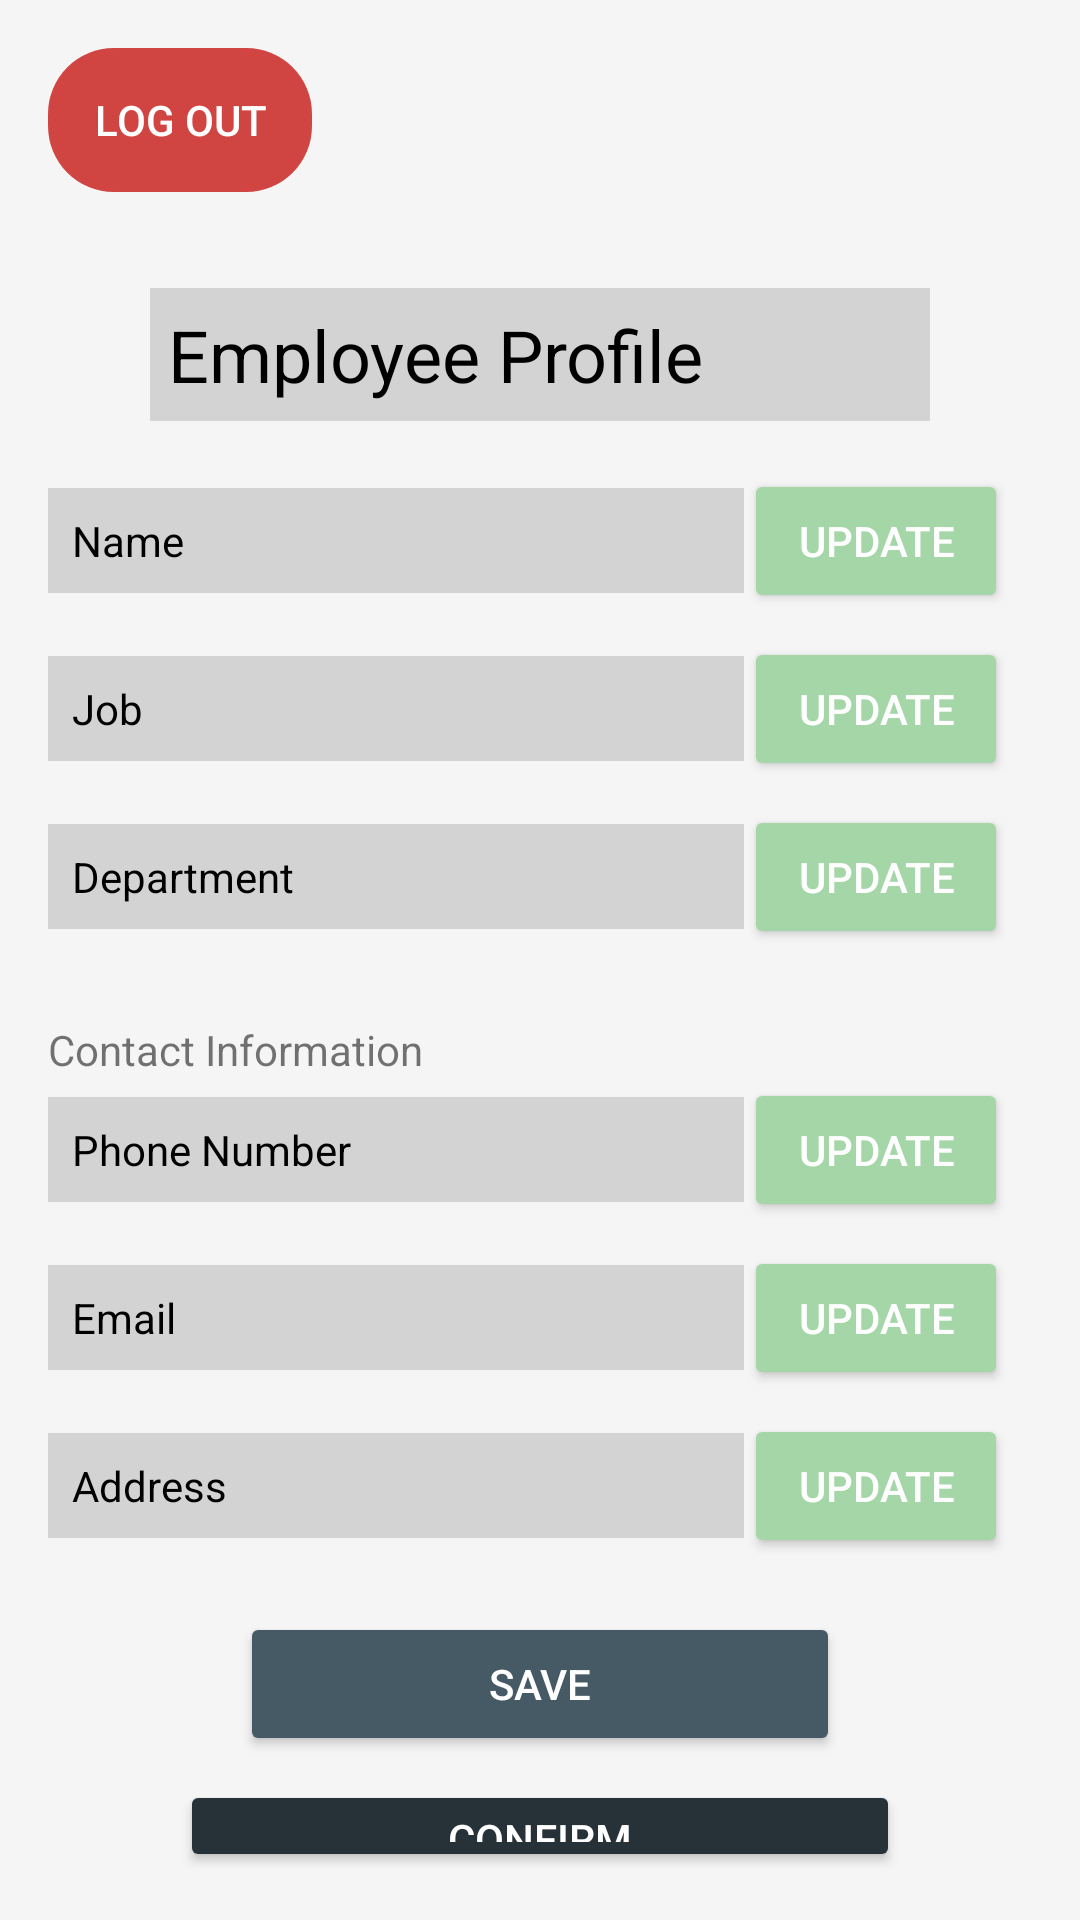

Write the Android layout XML for this screen, with the resource values it uses.
<!-- AndroidManifest.xml: application theme Theme.EmployeeDataManagementMobileApplication -->
<!-- res/layout/employee_profile.xml -->
<?xml version="1.0" encoding="utf-8"?>
<LinearLayout xmlns:android="http://schemas.android.com/apk/res/android"
    xmlns:tools="http://schemas.android.com/tools"
    android:layout_width="match_parent"
    android:layout_height="match_parent">

    <LinearLayout
        android:layout_width="match_parent"
        android:layout_height="match_parent"
        android:background="#F5F5F5"
        android:orientation="vertical"
        android:padding="16dp"
        tools:ignore="UselessParent">

        <Button
            android:id="@+id/logoutButton"
            android:layout_width="wrap_content"
            android:layout_height="48dp"
            android:layout_gravity="start"
            android:layout_marginBottom="16dp"
            android:background="@drawable/roundstyle"
            android:backgroundTint="#D04541"
            android:padding="7dp"
            android:text="Log Out"
            android:textColor="@android:color/white"
            tools:ignore="HardcodedText" />

        <TextView
            android:layout_width="260dp"
            android:layout_height="wrap_content"
            android:layout_gravity="center"
            android:layout_marginTop="16dp"
            android:background="#D3D3D3"
            android:padding="6dp"
            android:text="@string/employee_profile"
            android:textColor="@android:color/black"
            android:textSize="24sp" />

        <LinearLayout
            android:layout_width="match_parent"
            android:layout_height="wrap_content"
            android:layout_marginTop="16dp"
            android:orientation="vertical">

            <LinearLayout
                android:layout_width="320dp"
                android:layout_height="wrap_content"
                android:layout_marginBottom="8dp"
                android:orientation="horizontal"
                tools:ignore="TextSizeCheck">

                <TextView
                    android:layout_width="0dp"
                    android:layout_height="wrap_content"
                    android:layout_weight="1"
                    android:background="#D3D3D3"
                    android:padding="8dp"
                    android:text="@string/name"
                    android:textColor="#000000" />

                <Button
                    android:id="@+id/btnUpdateName"
                    android:layout_width="wrap_content"
                    android:layout_height="wrap_content"
                    android:backgroundTint="#A5D6A7"
                    android:text="@string/update"
                    android:textColor="#ffffff"
                    tools:ignore="DuplicateSpeakableTextCheck,TextContrastCheck" />
            </LinearLayout>

            <LinearLayout
                android:layout_width="320dp"
                android:layout_height="wrap_content"
                android:layout_marginBottom="8dp"
                android:orientation="horizontal"
                tools:ignore="TextSizeCheck">

                <TextView
                    android:layout_width="0dp"
                    android:layout_height="wrap_content"
                    android:layout_weight="1"
                    android:background="#D3D3D3"
                    android:padding="8dp"
                    android:text="@string/job"
                    android:textColor="#000000" />

                <Button
                    android:id="@+id/btnUpdateJob"
                    android:layout_width="wrap_content"
                    android:layout_height="wrap_content"
                    android:backgroundTint="#A5D6A7"
                    android:text="Update"
                    android:textColor="#FFFFFF"
                    tools:ignore="HardcodedText,TextContrastCheck" />
            </LinearLayout>

            <LinearLayout
                android:layout_width="320dp"
                android:layout_height="wrap_content"
                android:layout_marginBottom="8dp"
                android:orientation="horizontal"
                tools:ignore="TextSizeCheck">

                <TextView
                    android:layout_width="0dp"
                    android:layout_height="wrap_content"
                    android:layout_weight="1"
                    android:background="#D3D3D3"
                    android:padding="8dp"
                    android:text="@string/department"
                    android:textColor="#000000" />

                <Button
                    android:id="@+id/btnUpdateDepartment"
                    android:layout_width="wrap_content"
                    android:layout_height="wrap_content"
                    android:backgroundTint="#A5D6A7"
                    android:text="Update"
                    android:textColor="#FFFFFF"
                    tools:ignore="HardcodedText,TextContrastCheck" />
            </LinearLayout>

            <TextView
                android:layout_width="wrap_content"
                android:layout_height="wrap_content"
                android:layout_marginTop="16dp"
                android:text="@string/contact_information" />

            <LinearLayout
                android:layout_width="320dp"
                android:layout_height="wrap_content"
                android:layout_marginBottom="8dp"
                android:orientation="horizontal"
                tools:ignore="TextSizeCheck">

                <TextView
                    android:layout_width="0dp"
                    android:layout_height="wrap_content"
                    android:layout_weight="1"
                    android:background="#D3D3D3"
                    android:padding="8dp"
                    android:text="@string/phone_number"
                    android:textColor="#000000" />

                <Button
                    android:id="@+id/btnUpdatePhoneNumber"
                    android:layout_width="wrap_content"
                    android:layout_height="wrap_content"
                    android:backgroundTint="#A5D6A7"
                    android:text="Update"
                    android:textColor="#FFFFFF"
                    tools:ignore="HardcodedText,TextContrastCheck" />
            </LinearLayout>

            <LinearLayout
                android:layout_width="320dp"
                android:layout_height="wrap_content"
                android:layout_marginBottom="8dp"
                android:orientation="horizontal"
                tools:ignore="TextSizeCheck">

                <TextView
                    android:layout_width="0dp"
                    android:layout_height="wrap_content"
                    android:layout_weight="1"
                    android:background="#D3D3D3"
                    android:padding="8dp"
                    android:text="@string/email"
                    android:textColor="#000000" />

                <Button
                    android:id="@+id/btnUpdateEmail"
                    android:layout_width="wrap_content"
                    android:layout_height="wrap_content"
                    android:backgroundTint="#A5D6A7"
                    android:text="Update"
                    android:textColor="#FFFFFF"
                    tools:ignore="HardcodedText,TextContrastCheck" />
            </LinearLayout>

            <LinearLayout
                android:layout_width="320dp"
                android:layout_height="wrap_content"
                android:layout_marginBottom="8dp"
                android:orientation="horizontal"
                tools:ignore="TextSizeCheck">

                <TextView
                    android:layout_width="0dp"
                    android:layout_height="wrap_content"
                    android:layout_weight="1"
                    android:background="#D3D3D3"
                    android:padding="8dp"
                    android:text="@string/address"
                    android:textColor="#000000" />

                <Button
                    android:id="@+id/btnUpdateAddress"
                    android:layout_width="wrap_content"
                    android:layout_height="wrap_content"
                    android:backgroundTint="#A5D6A7"
                    android:text="Update"
                    android:textColor="#FFFFFF"
                    tools:ignore="HardcodedText,TextContrastCheck" />
            </LinearLayout>
        </LinearLayout>

        <Button
            android:id="@+id/btnSave"
            android:layout_width="200dp"
            android:layout_height="wrap_content"
            android:layout_gravity="center"
            android:layout_marginTop="10dp"
            android:backgroundTint="#455A64"
            android:text="@string/save"
            android:textColor="#FFFFFF" />

        <Button
            android:id="@+id/btnConfirm"
            android:layout_width="240dp"
            android:layout_height="wrap_content"
            android:layout_gravity="center"
            android:layout_marginTop="8dp"
            android:backgroundTint="#263238"
            android:text="@string/confirm"
            android:textColor="#FFFFFF" />

    </LinearLayout>
</LinearLayout>
<!-- resources referenced by this layout -->
<resources>
  <!-- drawable roundstyle (drawable) -->
  <?xml version="1.0" encoding="utf-8"?>
  <shape xmlns:android="http://schemas.android.com/apk/res/android">
   <corners android:radius="22dp"/>
  </shape>
  <string name="address">Address</string>
  <string name="confirm">Confirm</string>
  <string name="contact_information">Contact Information</string>
  <string name="department">Department</string>
  <string name="email">Email</string>
  <string name="employee_profile">Employee Profile</string>
  <string name="job">Job</string>
  <string name="name">Name</string>
  <string name="phone_number">Phone Number</string>
  <string name="save">Save</string>
  <string name="update">Update</string>
  <style name="Theme.EmployeeDataManagementMobileApplication" parent="android:Theme.Material.Light.NoActionBar" />
</resources>
